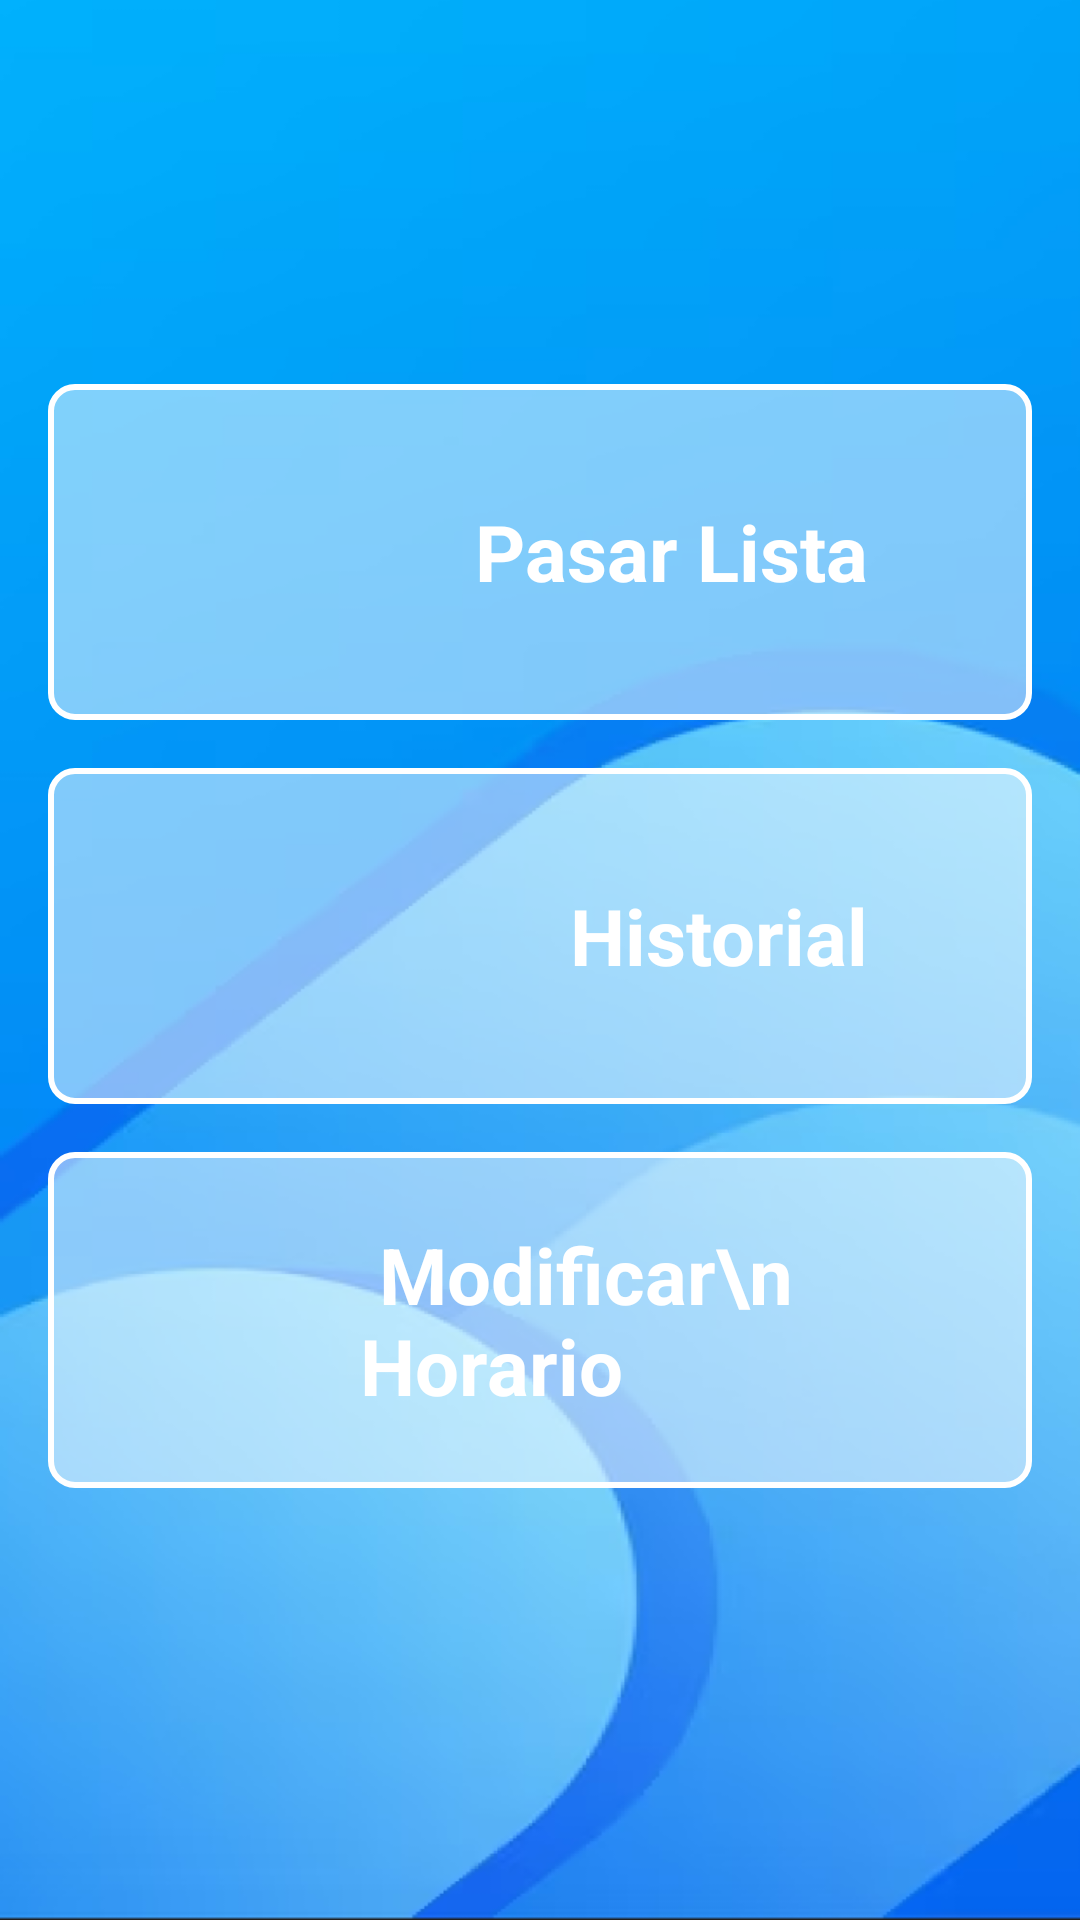

Layout XML and referenced resources for this Android screen:
<!-- AndroidManifest.xml: application theme Theme.SchoolAsist -->
<!-- res/layout/activity_menu_professors.xml -->
<?xml version="1.0" encoding="utf-8"?>
<LinearLayout
    xmlns:android="http://schemas.android.com/apk/res/android"
    android:layout_width="match_parent"
    android:layout_height="match_parent"
    android:orientation="vertical"
    android:background="@drawable/background"
    android:gravity="center"
    android:padding="16dp">

    
    <LinearLayout
        android:id="@+id/btnPassarLlista"
        android:layout_width="match_parent"
        android:layout_height="wrap_content"
        android:orientation="horizontal"
        android:gravity="center"
        android:background="@drawable/button_transparente"
        android:padding="16dp"
        android:layout_marginBottom="16dp">

        <ImageView
            android:layout_width="80dp"
            android:layout_height="80dp"
            android:layout_marginEnd="8dp"
            android:contentDescription="Icono Listas"
            android:src="@drawable/list" />

        <TextView
            android:layout_width="wrap_content"
            android:layout_height="wrap_content"
            android:text="Pasar Lista"
            android:textSize="26sp"
            android:textColor="@android:color/white"
            android:textStyle="bold" />
    </LinearLayout>

    
    <LinearLayout
        android:id="@+id/btnHistorial"
        android:layout_width="match_parent"
        android:layout_height="wrap_content"
        android:orientation="horizontal"
        android:gravity="center"
        android:background="@drawable/button_transparente"
        android:padding="16dp"
        android:layout_marginBottom="16dp">

        <ImageView
            android:layout_width="80dp"
            android:layout_height="80dp"
            android:src="@drawable/historial"
            android:contentDescription="Icono Historial"
            android:layout_marginEnd="8dp" />

        <TextView
            android:layout_width="wrap_content"
            android:layout_height="wrap_content"
            android:text="     Historial"
            android:textSize="26sp"
            android:textColor="@android:color/white"
            android:textStyle="bold" />
    </LinearLayout>
    <LinearLayout
        android:id="@+id/btnModificar"
        android:layout_width="match_parent"
        android:layout_height="wrap_content"
        android:orientation="horizontal"
        android:gravity="center"
        android:background="@drawable/button_transparente"
        android:padding="16dp"
        android:layout_marginBottom="16dp">

        <ImageView
            android:layout_width="80dp"
            android:layout_height="80dp"
            android:src="@drawable/historial"
            android:contentDescription="Icono Historial"
            android:layout_marginEnd="8dp" />

        <TextView
            android:layout_width="wrap_content"
            android:layout_height="wrap_content"
            android:text=" Modificar\n   Horario"
            android:textSize="26sp"
            android:textColor="@android:color/white"
            android:textStyle="bold" />
    </LinearLayout>

</LinearLayout>
<!-- resources referenced by this layout -->
<resources>
  <!-- drawable background: png bitmap (drawable, 125094 bytes) -->
  <!-- drawable button_transparente (drawable) -->
  <?xml version="1.0" encoding="utf-8"?>
  <selector xmlns:android="http://schemas.android.com/apk/res/android">
      <item>
          <shape android:shape="rectangle">
              <solid android:color="#80FFFFFF" /> 
              <corners android:radius="8dp" /> 
              <stroke android:width="2dp" android:color="#FFFFFFFF" /> 
          </shape>
      </item>
  </selector>
  <style name="Theme.SchoolAsist" parent="Base.Theme.SchoolAsist" />
  <style name="Base.Theme.SchoolAsist" parent="Theme.Material3.DayNight.NoActionBar">
          
          
      </style>
</resources>
